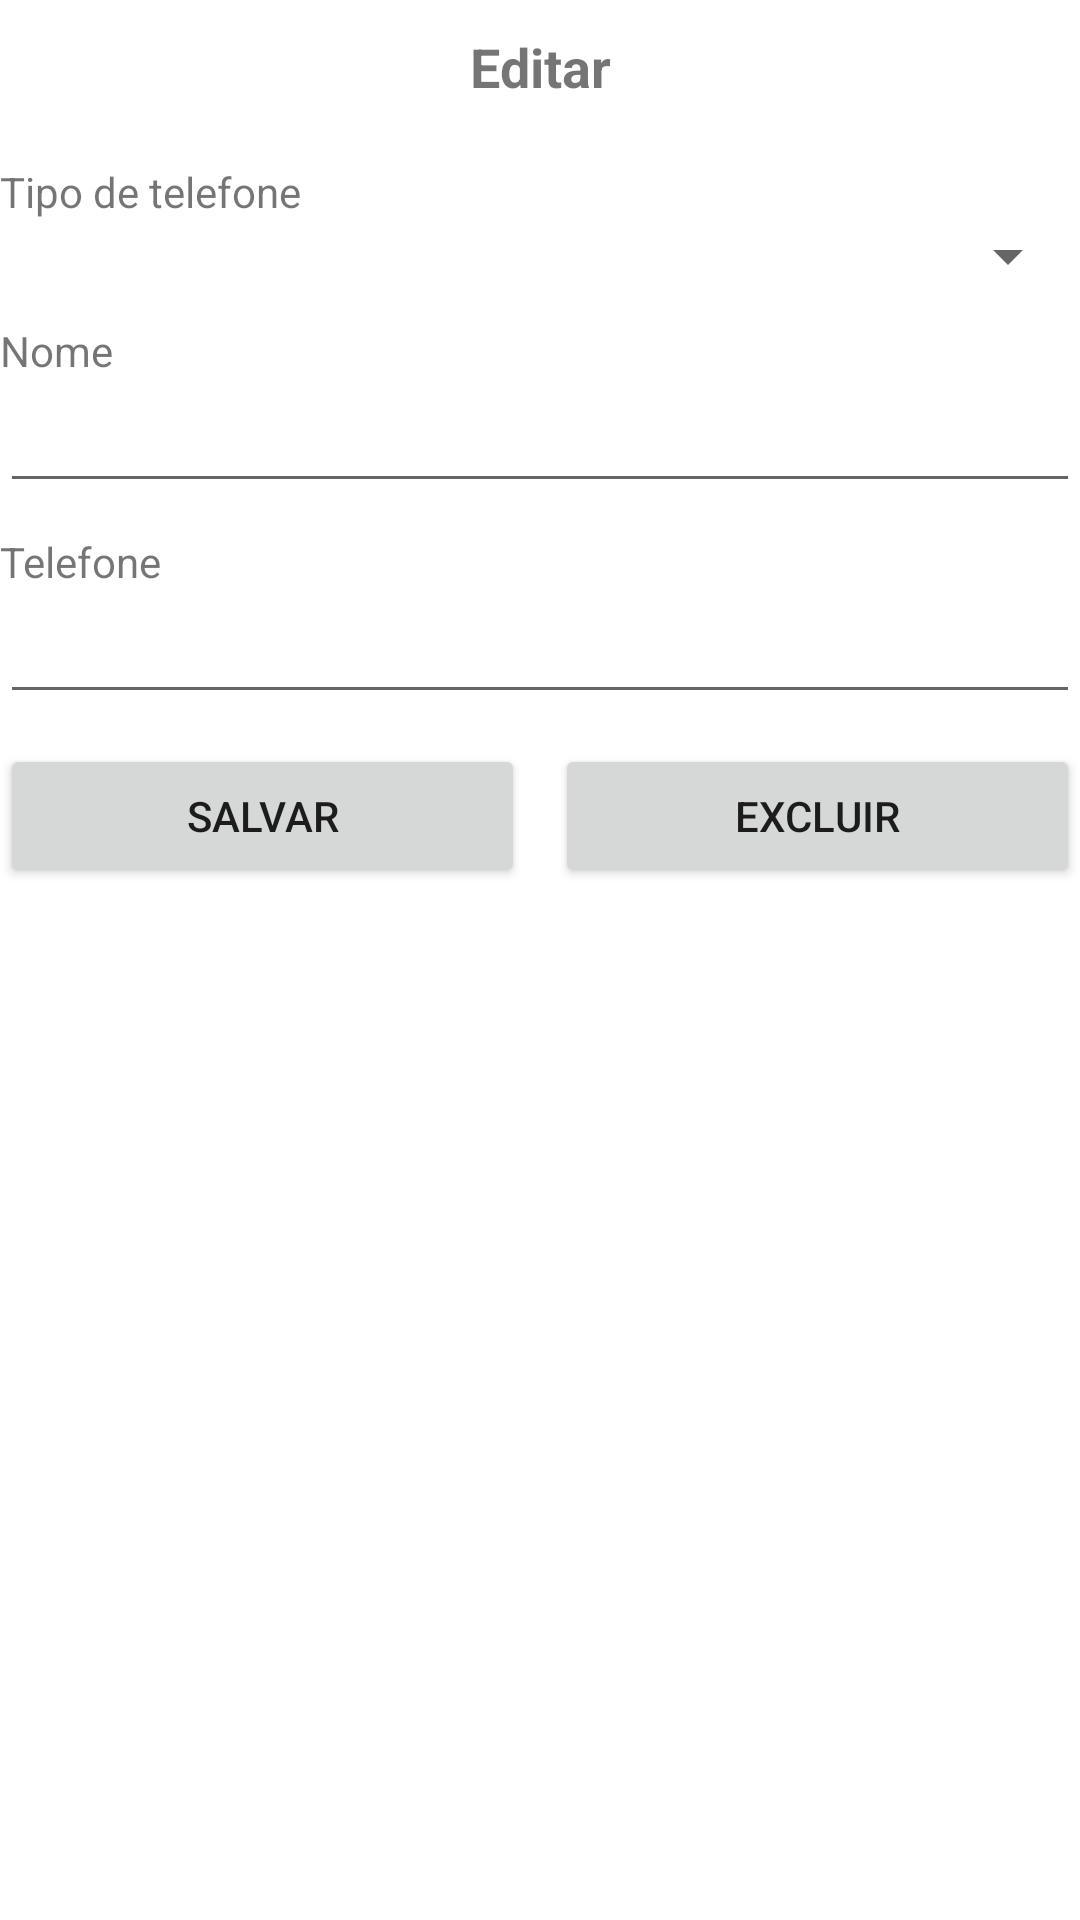

Here is an Android app screen rendered from its layout file. Give the layout XML and the strings, colors and styles it references.
<!-- AndroidManifest.xml: application theme Theme.GerenciadorContatos -->
<!-- res/layout/contatos_editar.xml -->
<?xml version="1.0" encoding="utf-8"?>
<FrameLayout xmlns:android="http://schemas.android.com/apk/res/android"
    xmlns:tools="http://schemas.android.com/tools"
    android:layout_width="match_parent"
    android:layout_height="match_parent"
    tools:context=".Contatos.Editar">

    <ScrollView
        android:layout_width="match_parent"
        android:layout_height="match_parent">

        <LinearLayout
            android:layout_width="match_parent"
            android:layout_height="wrap_content"
            android:orientation="vertical">

            <TextView
                android:id="@+id/textViewEditarContato"
                android:layout_width="match_parent"
                android:layout_height="wrap_content"
                android:padding="10dp"
                android:text="@string/editar"
                android:textAlignment="center"
                android:textSize="18sp"
                android:textStyle="bold" />

            <TextView
                android:id="@+id/textViewTipoTelefoneContato"
                android:layout_width="match_parent"
                android:layout_height="wrap_content"
                android:layout_marginTop="10dp"
                android:text="@string/selecione_tipo_contato" />

            <Spinner
                android:id="@+id/spinnerTipoTelefoneContato"
                android:layout_width="match_parent"
                android:layout_height="wrap_content" />

            <TextView
                android:id="@+id/textViewNomeContato"
                android:layout_width="match_parent"
                android:layout_height="wrap_content"
                android:layout_marginTop="10dp"
                android:text="@string/nome" />

            <EditText
                android:id="@+id/editTextNomeContato"
                android:layout_width="match_parent"
                android:layout_height="wrap_content"
                android:ems="10"
                android:inputType="textPersonName" />

            <TextView
                android:id="@+id/textViewTelefoneContato"
                android:layout_width="match_parent"
                android:layout_height="wrap_content"
                android:layout_marginTop="10dp"
                android:text="@string/telefone" />

            <EditText
                android:id="@+id/editTextTelefoneContato"
                android:layout_width="match_parent"
                android:layout_height="wrap_content"
                android:ems="10"
                android:inputType="number" />

            <LinearLayout
                android:layout_width="match_parent"
                android:layout_height="match_parent"
                android:layout_marginTop="10dp"
                android:orientation="horizontal">

                <Button
                    android:id="@+id/buttonEditarBebe"
                    android:layout_width="wrap_content"
                    android:layout_height="wrap_content"
                    android:layout_marginRight="5dp"
                    android:layout_weight="1"
                    android:text="@string/salvar" />

                <Button
                    android:id="@+id/buttonExcluirBebe"
                    android:layout_width="wrap_content"
                    android:layout_height="wrap_content"
                    android:layout_marginLeft="5dp"
                    android:layout_weight="1"
                    android:text="@string/excluir" />
            </LinearLayout>

        </LinearLayout>
    </ScrollView>

</FrameLayout>
<!-- resources referenced by this layout -->
<resources>
  <string name="editar">Editar</string>
  <string name="excluir">Excluir</string>
  <string name="nome">Nome</string>
  <string name="salvar">Salvar</string>
  <string name="selecione_tipo_contato">Tipo de telefone</string>
  <string name="telefone">Telefone</string>
  <style name="Theme.GerenciadorContatos" parent="Theme.MaterialComponents.DayNight.DarkActionBar">
          
          <item name="colorPrimary">@color/purple_500</item>
          <item name="colorPrimaryVariant">@color/purple_700</item>
          <item name="colorOnPrimary">@color/white</item>
          
          <item name="colorSecondary">@color/teal_200</item>
          <item name="colorSecondaryVariant">@color/teal_700</item>
          <item name="colorOnSecondary">@color/black</item>
          
          <item name="android:statusBarColor" tools:targetApi="l">?attr/colorPrimaryVariant</item>
          
      </style>
  <!-- not gathered from this repository: default colours our renderer supplied (Android Studio template values) -->
  <color name="purple_500">#FF6200EE</color>
  <color name="purple_700">#FF3700B3</color>
  <color name="teal_200">#FF03DAC5</color>
  <color name="teal_700">#FF018786</color>
  <color name="black">#FF000000</color>
  <color name="white">#FFFFFFFF</color>
</resources>
